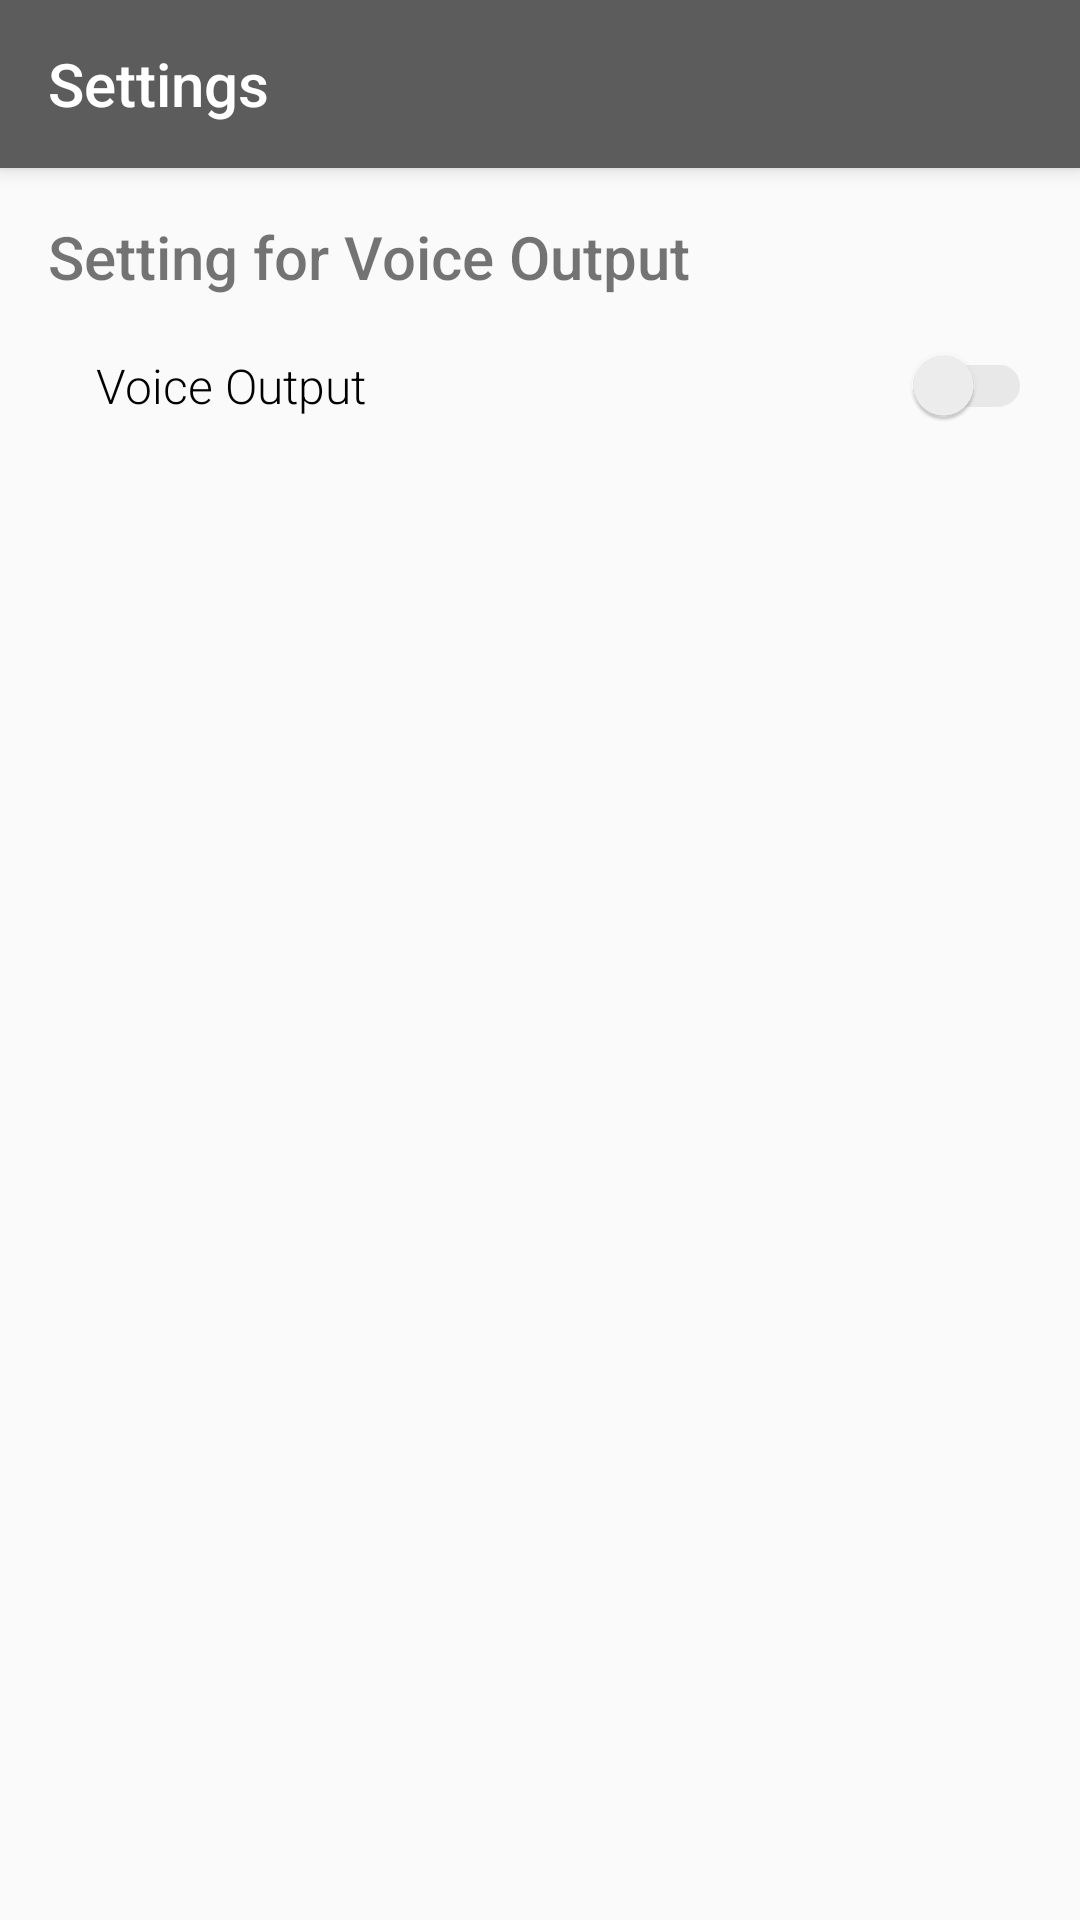

The Android layout XML behind this screen, and the referenced resources:
<!-- AndroidManifest.xml: application theme AppTheme -->
<!-- res/layout/activity_settings.xml -->
<?xml version="1.0" encoding="utf-8"?>
<LinearLayout xmlns:android="http://schemas.android.com/apk/res/android"
    xmlns:app="http://schemas.android.com/apk/res-auto"
    xmlns:tools="http://schemas.android.com/tools"
    android:layout_width="match_parent"
    android:layout_height="match_parent"
    android:orientation="vertical"
    tools:context=".activities.SettingsActivity">

    <androidx.appcompat.widget.Toolbar
        android:id="@+id/toolbar_settings"
        android:layout_width="match_parent"
        android:layout_height="wrap_content"
        android:background="@color/colorPrimary"
        app:title="@string/head_settings"
        android:theme="@style/ThemeOverlay.AppCompat.Dark.ActionBar"
        android:elevation="4dp">

    </androidx.appcompat.widget.Toolbar>

    <TextView
        android:layout_width="wrap_content"
        android:layout_height="wrap_content"
        android:layout_marginLeft="16dp"
        android:layout_marginTop="16dp"
        android:fontFamily="sans-serif-medium"
        android:text="@string/head_speech_settings"
        android:textSize="20sp"></TextView>

    <androidx.appcompat.widget.SwitchCompat
        android:id="@+id/switch_voice_output"
        android:layout_width="match_parent"
        android:layout_height="wrap_content"
        android:layout_marginLeft="32dp"
        android:layout_marginTop="16dp"
        android:layout_marginRight="16dp"
        android:fontFamily="sans-serif-light"
        android:text="@string/head_voice_output"
        android:textSize="16sp"
        android:theme="@style/SCBSwitch"></androidx.appcompat.widget.SwitchCompat>

</LinearLayout>
<!-- resources referenced by this layout -->
<resources>
  <color name="colorPrimary">#5C5C5C</color>
  <string name="head_settings">Settings</string>
  <string name="head_speech_settings">Setting for Voice Output</string>
  <string name="head_voice_output">Voice Output</string>
  <style name="SCBSwitch" parent="Theme.AppCompat.Light">
          
          <item name="colorControlActivated">@color/colorPrimaryDark</item>
  
          
          <item name="colorSwitchThumbNormal">#f1f1f1</item>
  
          
          <item name="android:colorForeground">#42221f1f</item>
  
      </style>
  <style name="AppTheme" parent="Theme.AppCompat.Light.NoActionBar">
          
          <item name="colorPrimary">@color/colorPrimary</item>
          <item name="colorPrimaryDark">@color/colorPrimaryDark</item>
          <item name="colorAccent">@color/colorAccent</item>
      </style>
  <color name="colorPrimaryDark">#303030</color>
  <color name="colorAccent">#C4C4C4</color>
</resources>
